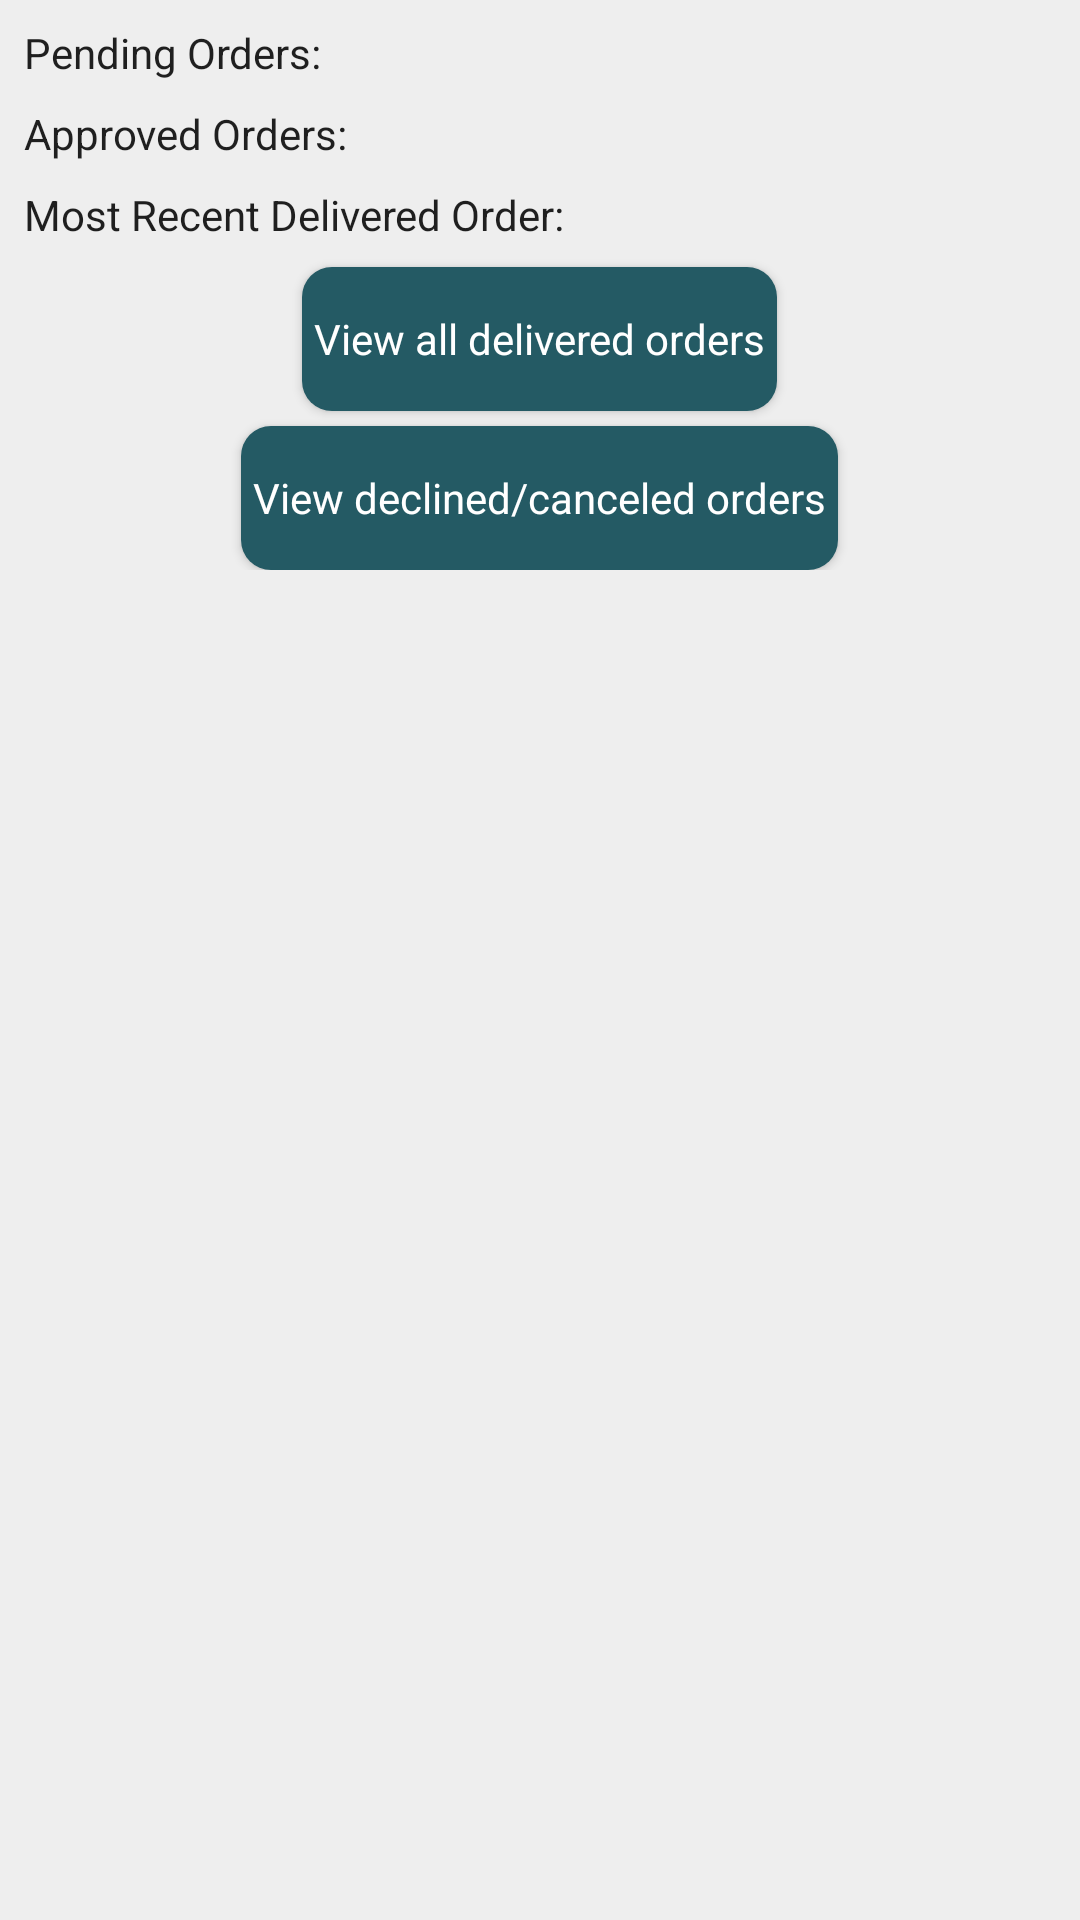

This screen was rendered from an Android layout file. Write that file and the resources it references.
<!-- AndroidManifest.xml: application theme AppTheme -->
<!-- res/layout/fragment_orders_customer.xml -->
<?xml version="1.0" encoding="utf-8"?>
<ScrollView xmlns:android="http://schemas.android.com/apk/res/android"
    xmlns:tools="http://schemas.android.com/tools"
    android:layout_width="match_parent"
    android:layout_height="match_parent"
    android:background="@color/background"
    android:padding="8dp"
    tools:context=".CustomerFragment.OrdersCustomerFragment">

    <RelativeLayout
        android:layout_width="match_parent"
        android:layout_height="match_parent">

        <TextView
            android:id="@+id/tv_pendingorder"
            style="@style/AlertDialog.AppCompat.Light"
            android:layout_width="wrap_content"
            android:layout_height="wrap_content"
            android:text="Pending Orders:" />

        <RelativeLayout
            android:id="@+id/r2"
            android:layout_width="match_parent"
            android:layout_height="wrap_content"
            android:layout_below="@id/tv_pendingorder">

            <android.support.v7.widget.RecyclerView
                android:id="@+id/rv_pendingorder"
                android:layout_width="match_parent"
                android:layout_height="match_parent" />
        </RelativeLayout>

        <TextView
            android:id="@+id/tv_approvedorder"
            style="@style/AlertDialog.AppCompat.Light"
            android:layout_width="wrap_content"
            android:layout_height="wrap_content"
            android:layout_below="@+id/r2"
            android:layout_marginTop="8dp"
            android:text="Approved Orders:" />

        <RelativeLayout
            android:id="@+id/r3"
            android:layout_width="match_parent"
            android:layout_height="wrap_content"
            android:layout_below="@id/tv_approvedorder">

            <android.support.v7.widget.RecyclerView
                android:id="@+id/rv_approvedorder"
                android:layout_width="match_parent"
                android:layout_height="match_parent" />
        </RelativeLayout>

        <TextView
            android:id="@+id/t7"
            style="@style/AlertDialog.AppCompat.Light"
            android:layout_width="wrap_content"
            android:layout_height="wrap_content"
            android:layout_below="@+id/r3"
            android:layout_marginTop="8dp"
            android:text="Most Recent Delivered Order:" />

        <RelativeLayout
            android:id="@+id/r4"
            android:layout_width="match_parent"
            android:layout_height="wrap_content"
            android:layout_below="@id/t7">

            <android.support.v7.widget.RecyclerView
                android:id="@+id/rv_deliveredorder"
                android:layout_width="match_parent"
                android:layout_height="match_parent" />
        </RelativeLayout>

        <Button
            android:id="@+id/bt_delivered"
            style="@style/AlertDialog.AppCompat.Light"
            android:layout_width="wrap_content"
            android:layout_height="wrap_content"
            android:layout_below="@id/r4"
            android:layout_centerHorizontal="true"
            android:layout_marginTop="8dp"
            android:background="@drawable/background_button"
            android:text="View all delivered orders"
            android:textColor="#FFF" />

        <Button
            android:id="@+id/bt_declined"
            style="@style/AlertDialog.AppCompat.Light"
            android:layout_width="wrap_content"
            android:layout_height="wrap_content"
            android:layout_below="@id/bt_delivered"
            android:layout_centerHorizontal="true"
            android:layout_marginTop="5dp"
            android:background="@drawable/background_button"
            android:text="View declined/canceled orders"
            android:textColor="#FFF" />
    </RelativeLayout>

</ScrollView>
<!-- resources referenced by this layout -->
<resources>
  <color name="background">#EEEEEE</color>
  <!-- drawable background_button (drawable) -->
  <?xml version="1.0" encoding="utf-8"?>
  <shape xmlns:android="http://schemas.android.com/apk/res/android">
      <solid android:color="@color/colorAccent"/>
      <padding
          android:right="4dp"
          android:left="4dp"
          android:top="4dp"
          android:bottom="4dp"/>
      <corners
          android:radius="10dp"/>
  </shape>
  <style name="AppTheme" parent="Theme.AppCompat.Light.DarkActionBar">
          
          <item name="colorPrimary">@color/colorPrimary</item>
          <item name="colorPrimaryDark">@color/colorPrimaryDark</item>
          <item name="colorAccent">@color/colorAccent</item>
      </style>
  <color name="colorAccent">#245a64</color>
  <color name="colorPrimary">#EF5350</color>
  <color name="colorPrimaryDark">#c4302b</color>
</resources>
